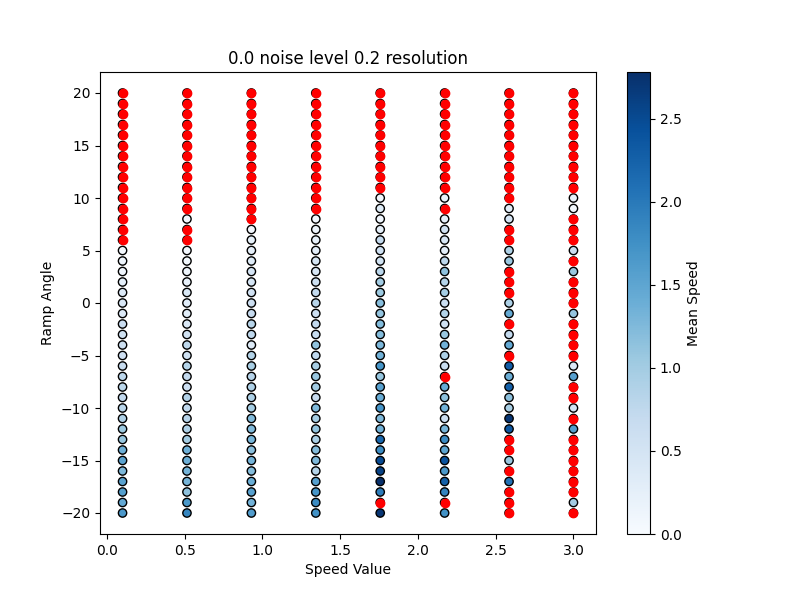

Data behind this chart, as committed beside it:
Speed Value, Angle, Ground Noise, Mean Speed, Success, Reward, Ground Resolution
0.1, -20.0, 0.0, 1.661, True, 1646, 0.2
0.5143, -20.0, 0.0, 1.858, True, 1564, 0.2
0.9286, -20.0, 0.0, 1.612, True, 1644, 0.2
1.343, -20.0, 0.0, 1.729, True, 1680, 0.2
1.757, -20.0, 0.0, 2.724, True, 1584, 0.2
2.171, -20.0, 0.0, 1.731, True, 1662, 0.2
2.586, -20.0, 0.0, 0.0, False, 1056, 0.2
3.0, -20.0, 0.0, 0.0, False, 132.6, 0.2
0.1, -19.0, 0.0, 1.462, True, 1703, 0.2
0.5143, -19.0, 0.0, 1.667, True, 1686, 0.2
0.9286, -19.0, 0.0, 1.342, True, 1846, 0.2
1.343, -19.0, 0.0, 1.814, True, 1586, 0.2
1.757, -19.0, 0.0, 0.0, False, 1499, 0.2
2.171, -19.0, 0.0, 0.0, False, 753.5, 0.2
2.586, -19.0, 0.0, 0.0, False, 745.3, 0.2
3.0, -19.0, 0.0, 0.9964, True, 1597, 0.2
0.1, -18.0, 0.0, 1.581, True, 1674, 0.2
0.5143, -18.0, 0.0, 1.147, True, 1675, 0.2
0.9286, -18.0, 0.0, 1.556, True, 1834, 0.2
1.343, -18.0, 0.0, 1.7, True, 1762, 0.2
1.757, -18.0, 0.0, 1.975, True, 1666, 0.2
2.171, -18.0, 0.0, 1.892, True, 1770, 0.2
2.586, -18.0, 0.0, 0.0, False, 163.7, 0.2
3.0, -18.0, 0.0, 0.0, False, 32.53, 0.2
0.1, -17.0, 0.0, 1.539, True, 1747, 0.2
0.5143, -17.0, 0.0, 1.307, True, 1671, 0.2
0.9286, -17.0, 0.0, 1.407, True, 1924, 0.2
1.343, -17.0, 0.0, 1.555, True, 1775, 0.2
1.757, -17.0, 0.0, 2.782, True, 1585, 0.2
2.171, -17.0, 0.0, 2.268, True, 1595, 0.2
2.586, -17.0, 0.0, 2.08, True, 1643, 0.2
3.0, -17.0, 0.0, 0.0, False, -15.25, 0.2
0.1, -16.0, 0.0, 1.263, True, 1717, 0.2
0.5143, -16.0, 0.0, 1.331, True, 1694, 0.2
0.9286, -16.0, 0.0, 1.228, True, 1862, 0.2
1.343, -16.0, 0.0, 0.8427, True, 1719, 0.2
1.757, -16.0, 0.0, 2.594, True, 1602, 0.2
2.171, -16.0, 0.0, 1.655, True, 1808, 0.2
2.586, -16.0, 0.0, 0.0, False, 5.897, 0.2
3.0, -16.0, 0.0, 0.0, False, -12.55, 0.2
0.1, -15.0, 0.0, 1.53, True, 1598, 0.2
0.5143, -15.0, 0.0, 1.383, True, 1597, 0.2
0.9286, -15.0, 0.0, 1.335, True, 1802, 0.2
1.343, -15.0, 0.0, 1.252, True, 1790, 0.2
1.757, -15.0, 0.0, 2.496, True, 1597, 0.2
2.171, -15.0, 0.0, 2.418, True, 1407, 0.2
2.586, -15.0, 0.0, 1.076, True, 1756, 0.2
3.0, -15.0, 0.0, 0.0, False, 6.346, 0.2
0.1, -14.0, 0.0, 1.374, True, 1776, 0.2
0.5143, -14.0, 0.0, 1.38, True, 1739, 0.2
0.9286, -14.0, 0.0, 1.185, True, 1918, 0.2
1.343, -14.0, 0.0, 1.225, True, 1837, 0.2
1.757, -14.0, 0.0, 1.799, True, 1820, 0.2
2.171, -14.0, 0.0, 1.517, True, 1801, 0.2
2.586, -14.0, 0.0, 0.0, False, 11.55, 0.2
3.0, -14.0, 0.0, 0.0, False, 445.5, 0.2
0.1, -13.0, 0.0, 1.087, True, 1719, 0.2
0.5143, -13.0, 0.0, 1.003, True, 1631, 0.2
0.9286, -13.0, 0.0, 1.305, True, 1814, 0.2
1.343, -13.0, 0.0, 0.9342, True, 1829, 0.2
... 268 more rows
